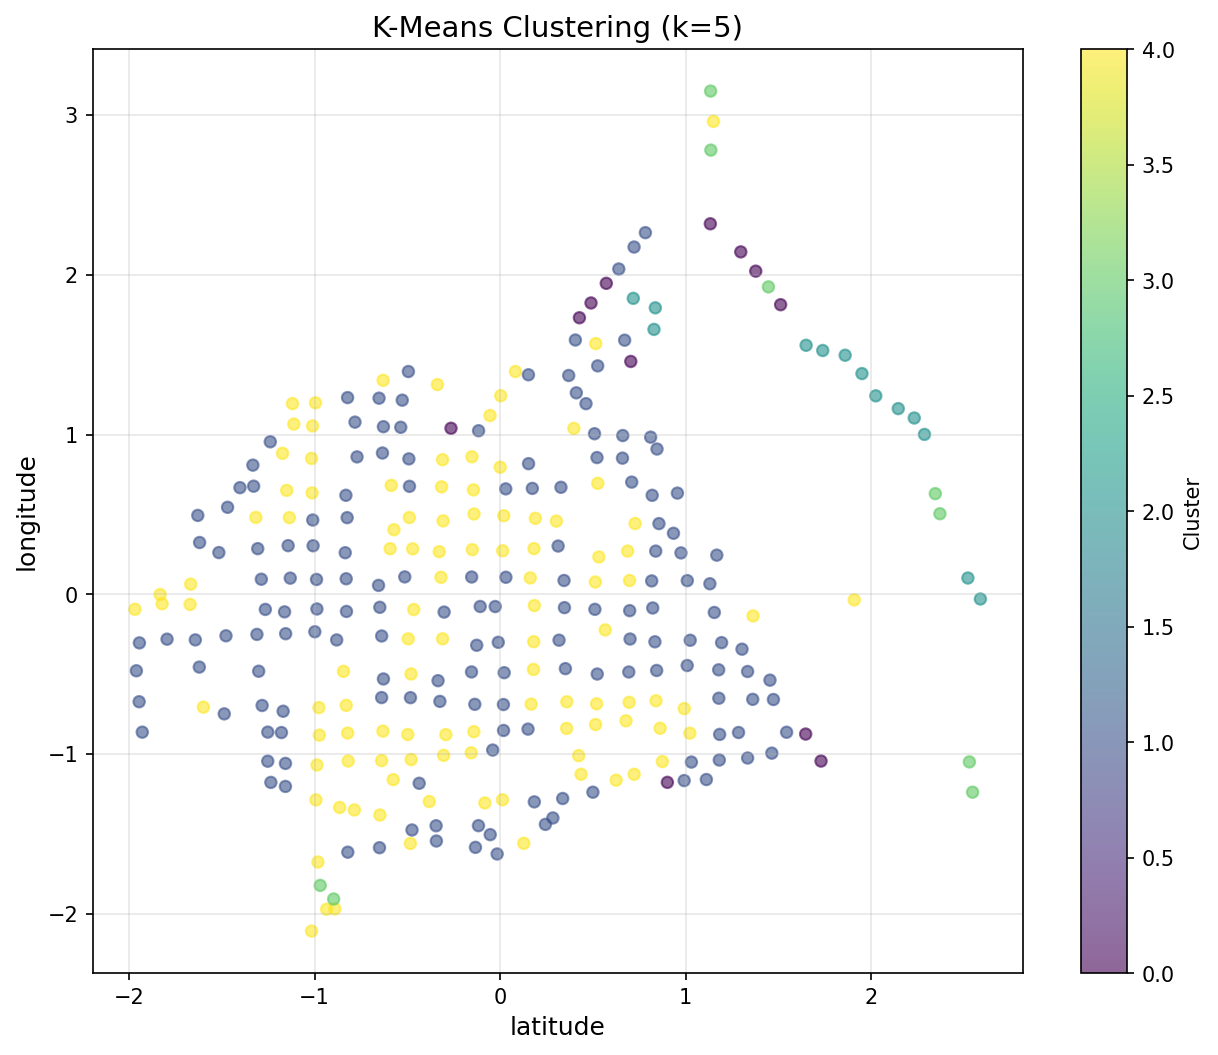

Source data for this figure (header and first rows):
square_id, latitude, longitude, avg_latency, std_latency, total_throughput, zone_avg_latency, zone_avg_upload, zone_avg_download, cluster
Unknown, -37.66, 144.8, 445.5, 9.44, 19.43, 445.5, 8.134, 11.3, 4
square_103079215125, -37.73, 144.7, 33.45, 13.55, 20.5, 33.45, 10.5, 10.0, 1
square_103079215126, -37.73, 144.7, 156.1, 24.57, 32.35, 156.1, 10.05, 22.3, 1
square_103079215128, -37.73, 144.8, 358.4, 11.86, 21.97, 358.4, 2.507, 19.46, 4
square_103079215130, -37.73, 144.8, 335.9, 14.21, 22.68, 335.9, 7.864, 14.81, 4
square_103079215132, -37.73, 144.8, 301.1, 15.84, 25.18, 301.1, 8.607, 16.57, 4
square_103079215134, -37.73, 144.8, 163.9, 20.67, 26.85, 163.9, 11.34, 15.51, 1
square_103079215136, -37.73, 144.8, 176.8, 12.5, 24.18, 176.8, 12.09, 12.09, 1
square_103079215138, -37.73, 144.8, 67.47, 12.49, 35.83, 67.47, 13.58, 22.25, 1
square_103079215140, -37.73, 144.8, 86.48, 12.67, 39.5, 86.48, 11.97, 27.53, 1
square_103079215142, -37.73, 144.8, 271.9, 17.32, 27.13, 271.9, 8.759, 18.37, 1
square_103079215144, -37.73, 144.8, 489.4, 15.03, 22.8, 489.4, 5.246, 17.56, 4
square_103079215147, -37.73, 144.8, 257.7, 13.37, 33.25, 257.7, 9.592, 23.66, 1
square_103079215151, -37.73, 144.8, 355.4, 22.97, 22.67, 355.4, 10.11, 12.56, 4
square_103079215153, -37.73, 144.8, 134.3, 20.77, 32.91, 134.3, 12.5, 20.41, 1
square_103079215155, -37.73, 144.8, 174.1, 20.37, 35.62, 174.1, 12.16, 23.47, 1
square_103079215157, -37.73, 144.9, 66.92, 13.18, 25.18, 66.92, 5.028, 20.15, 1
square_103079215158, -37.72, 144.9, 98.07, 9.618, 60.34, 98.07, 8.4, 51.94, 0
square_103079215180, -37.72, 144.8, 267.5, 21.26, 29.94, 267.5, 8.638, 21.3, 1
square_103079215182, -37.72, 144.8, 353.8, 15.13, 19.11, 353.8, 0.0, 19.11, 4
square_103079215184, -37.72, 144.8, 518.1, 13.91, 21.08, 518.1, 3.406, 17.68, 4
square_103079215186, -37.72, 144.8, 368, 17.77, 21.28, 368, 6.319, 14.96, 4
square_103079215188, -37.72, 144.8, 179.6, 28.9, 26.22, 179.6, 11.84, 14.38, 1
square_111669149696, -37.72, 144.8, 409.1, 9.116, 16.19, 409.1, 7.9, 8.287, 4
square_111669149698, -37.72, 144.8, 169, 11.58, 34.08, 169, 10.68, 23.4, 1
square_111669149700, -37.72, 144.8, 307.5, 14.33, 27.21, 307.5, 6.547, 20.66, 4
square_111669149702, -37.72, 144.8, 378.9, 28.12, 26.61, 378.9, 6.875, 19.73, 4
square_111669149706, -37.72, 144.8, 381, 12.25, 27.92, 381, 7.323, 20.59, 4
square_111669149708, -37.72, 144.8, 169.6, 31.06, 30.81, 169.6, 12.12, 18.69, 1
square_111669149710, -37.72, 144.8, 132.8, 33.95, 31.23, 132.8, 13.55, 17.67, 1
square_111669149712, -37.72, 144.8, 88.52, 28.46, 32.06, 88.52, 13.15, 18.92, 1
square_111669149714, -37.72, 144.9, 230.2, 19.94, 29.55, 230.2, 7.987, 21.57, 1
square_111669149716, -37.72, 144.9, 226.4, 14.91, 18.87, 226.4, 4.395, 14.48, 4
square_111669149718, -37.72, 144.9, 104.2, 14.11, 64.45, 104.2, 12.38, 52.07, 0
square_111669149719, -37.72, 144.9, 51.64, 13.24, 58.01, 51.64, 12.92, 45.08, 0
square_111669149740, -37.72, 144.8, 458, 14.43, 23.93, 458, 5.963, 17.96, 4
square_111669149742, -37.71, 144.8, 360.2, 22.46, 24.59, 360.2, 6.84, 17.75, 4
square_111669149744, -37.71, 144.8, 498.4, 13.14, 19.48, 498.4, 4.278, 15.2, 4
square_111669149746, -37.71, 144.8, 405.2, 20.71, 20.54, 405.2, 5.851, 14.69, 4
square_111669149748, -37.71, 144.8, 239.6, 25.29, 27.02, 239.6, 10.42, 16.6, 1
square_111669149750, -37.71, 144.8, 217.3, 13.98, 24.77, 217.3, 9.798, 14.97, 1
square_111669149752, -37.71, 144.8, 137.3, 13.14, 30.98, 137.3, 9.16, 21.82, 1
square_111669149754, -37.71, 144.8, 268.7, 13.96, 23.68, 268.7, 5.662, 18.01, 4
square_111669149756, -37.71, 144.8, 403.5, 40.69, 16.91, 403.5, 4.091, 12.82, 4
square_111669149758, -37.71, 144.8, 443.4, 36.74, 16.39, 443.4, 3.079, 13.31, 4
square_111669149760, -37.71, 144.8, 328.5, 34.62, 30.28, 328.5, 6.684, 23.6, 1
square_111669149762, -37.71, 144.8, 188, 37.73, 33.93, 188, 11.87, 22.06, 1
square_111669149764, -37.71, 144.8, 97.6, 36.04, 34.63, 97.6, 13.81, 20.82, 1
square_111669149768, -37.71, 144.9, 155.1, 22.94, 49.04, 155.1, 15.47, 33.58, 0
square_111669149772, -37.71, 144.9, 136, 22.68, 36.61, 136, 10.63, 25.97, 1
square_111669149774, -37.71, 144.9, 278.6, 22.6, 8.406, 278.6, 8.406, 0.0, 2
square_111669149776, -37.72, 144.9, 76.56, 10.99, 25.86, 76.56, 14.93, 10.93, 1
square_111669149777, -37.71, 144.9, 164.3, 23.77, 32.42, 164.3, 10.63, 21.79, 1
square_120259084292, -37.7, 144.8, 80.93, 13.29, 54.08, 80.93, 15.17, 38.9, 0
square_120259084293, -37.71, 144.9, 233.8, 12.14, 29.53, 233.8, 6.212, 23.32, 1
square_120259084301, -37.71, 144.8, 257.1, 13.02, 16.84, 257.1, 5.433, 11.4, 4
square_120259084303, -37.71, 144.8, 416.6, 19.91, 15.37, 416.6, 6.335, 9.03, 4
square_120259084304, -37.71, 144.8, 465, 13.02, 18.42, 465, 7.865, 10.56, 4
square_120259084306, -37.71, 144.8, 275.5, 37.1, 19.61, 275.5, 10.64, 8.977, 1
square_120259084308, -37.71, 144.8, 211, 33.04, 23.19, 211, 10.29, 12.9, 1
... 239 more rows
